The GitHub repository OMAR701/Defect-detection-CNN contains a labelled image folder "serdine2" with 2 categories: defective front, ok front. Examples follow, each with its label.

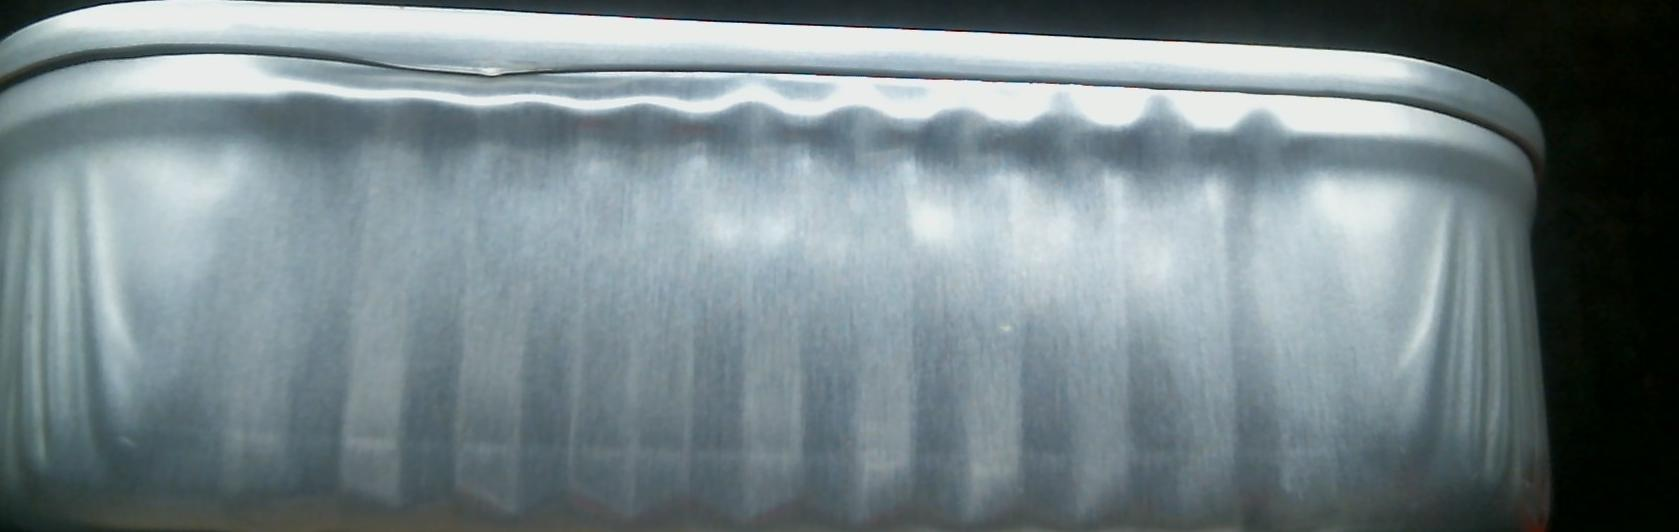
Label: defective front

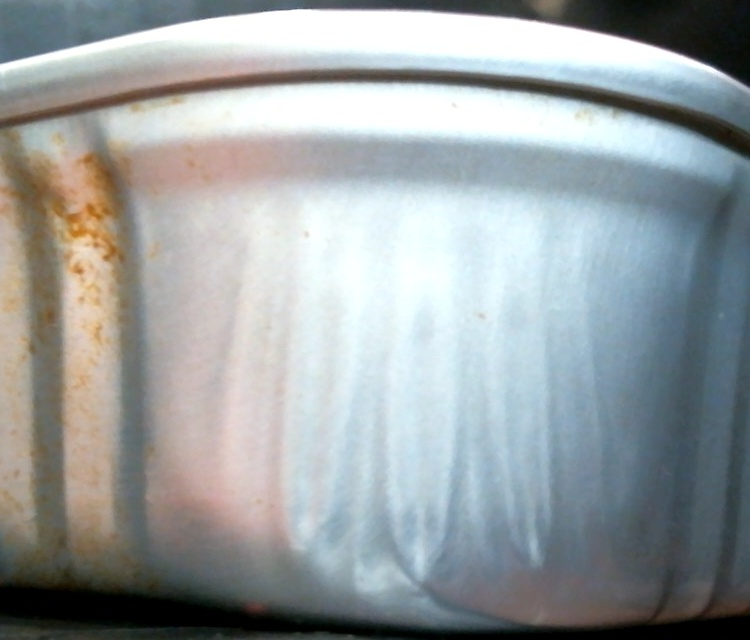
Label: ok front

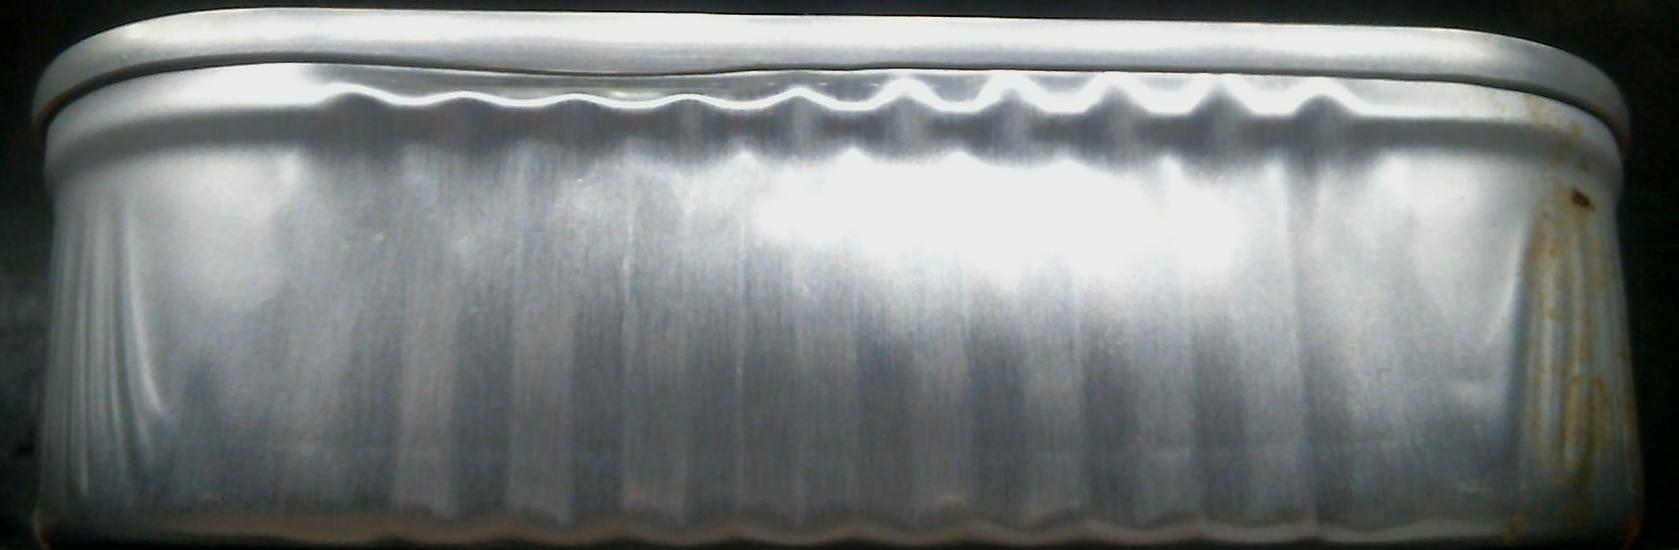
Label: defective front

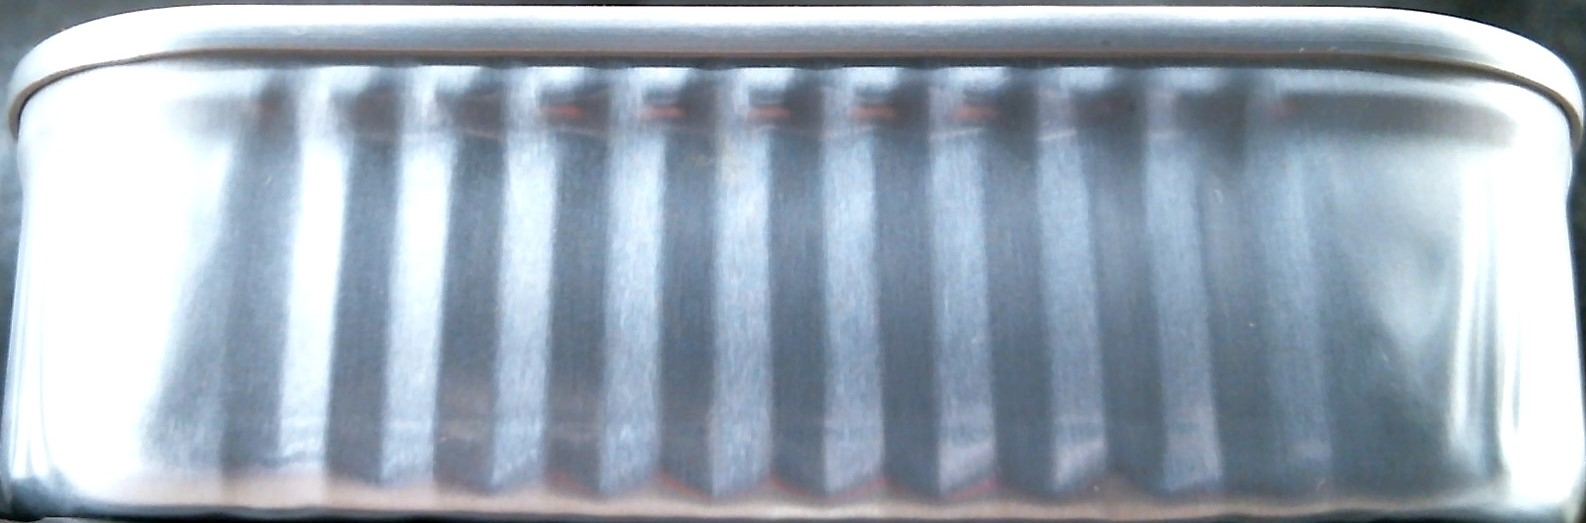
Label: ok front

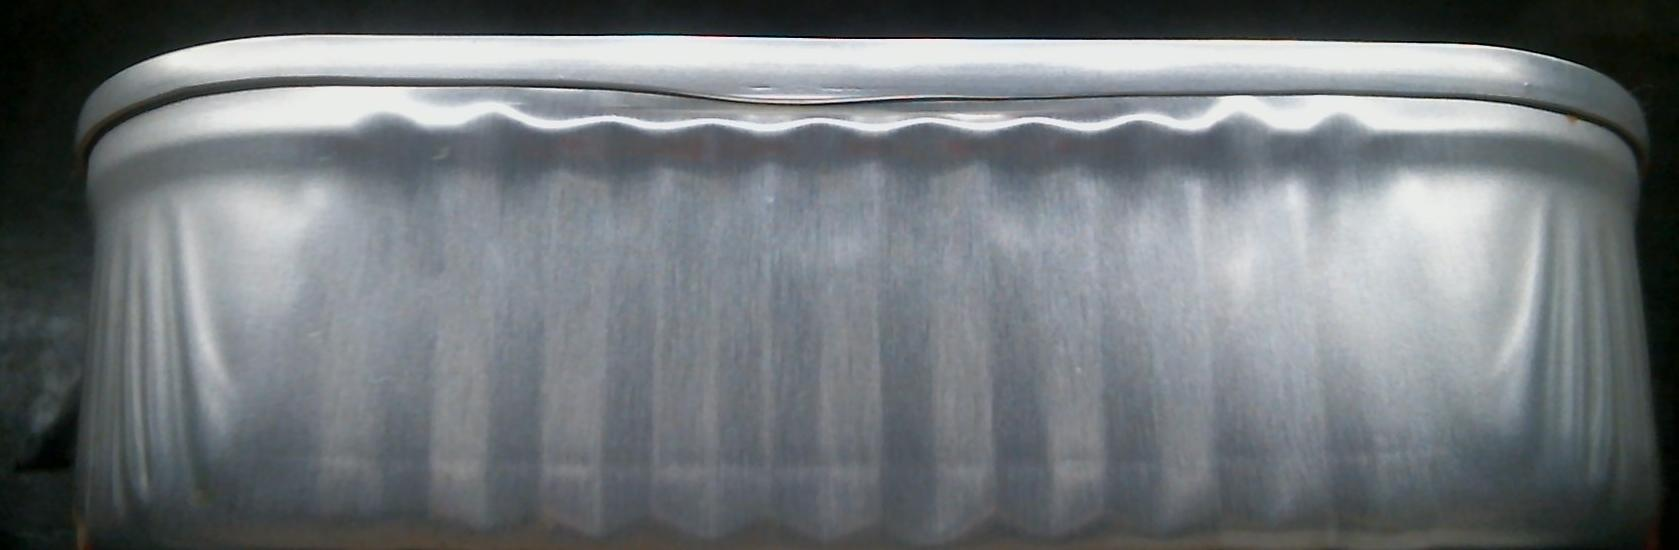
Label: defective front

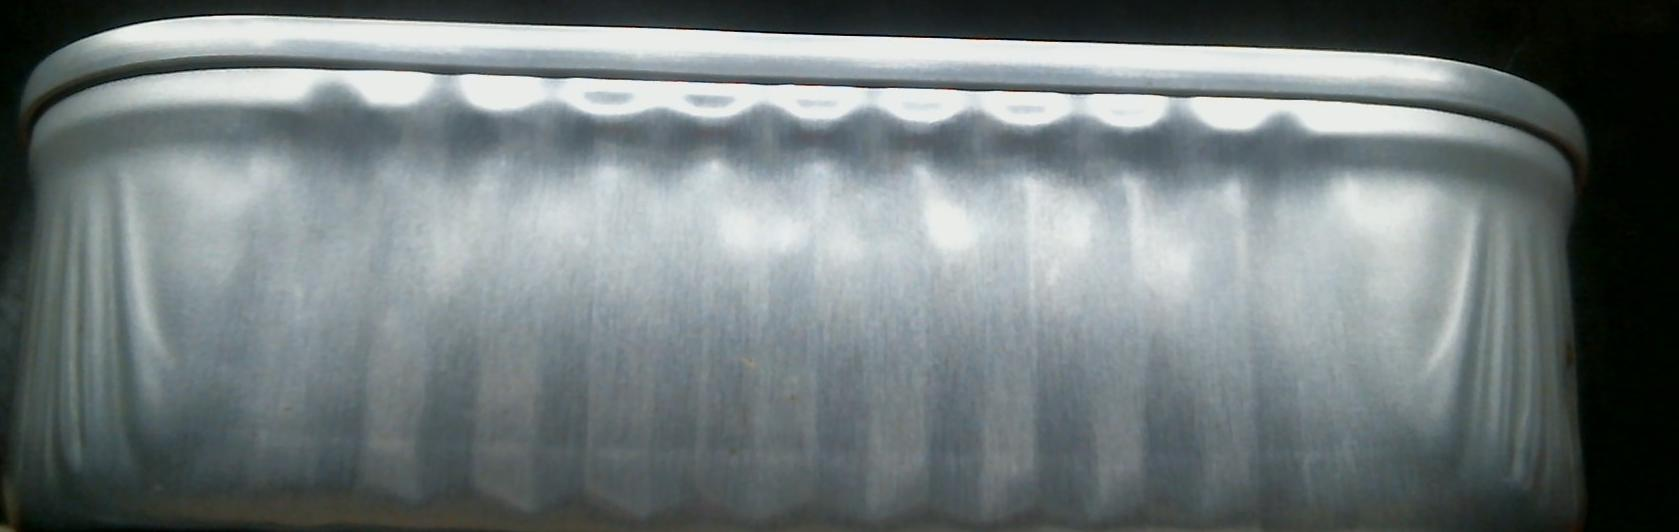
Label: ok front
